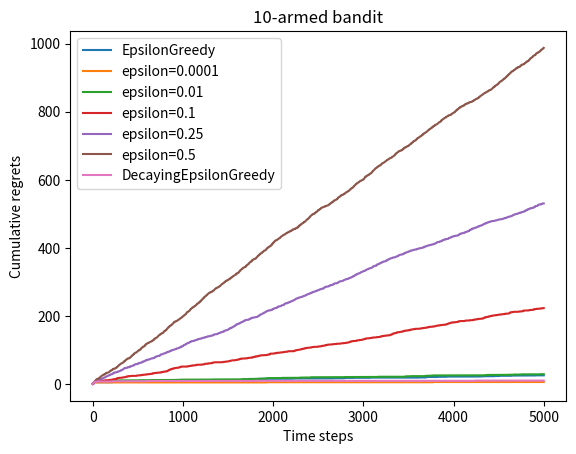

Write the Python code that produced this figure.
# 导入需要使用的库,其中numpy是支持数组和矩阵运算的科学计算库,而matplotlib是绘图库
import numpy as np
import matplotlib.pyplot as plt


class BernoulliBandit:
    """ 伯努利多臂老虎机,输入K表示拉杆个数 """
    def __init__(self, K):
        self.probs = np.random.uniform(size=K)  # 随机生成K个0～1的数,作为拉动每根拉杆的获奖
        # 概率
        self.best_idx = np.argmax(self.probs)  # 获奖概率最大的拉杆
        self.best_prob = self.probs[self.best_idx]  # 最大的获奖概率
        self.K = K

    def step(self, k):
        # 当玩家选择了k号拉杆后,根据拉动该老虎机的k号拉杆获得奖励的概率返回1（获奖）或0（未
        # 获奖）
        if np.random.rand() < self.probs[k]:
            return 1
        else:
            return 0


np.random.seed(1)  # 设定随机种子,使实验具有可重复性
K = 10
bandit_10_arm = BernoulliBandit(K)
print("随机生成了一个%d臂伯努利老虎机" % K)
print("获奖概率最大的拉杆为%d号,其获奖概率为%.4f" %
      (bandit_10_arm.best_idx, bandit_10_arm.best_prob))

class Solver:
    """ 多臂老虎机算法基本框架 """
    def __init__(self, bandit):
        self.bandit = bandit
        self.counts = np.zeros(self.bandit.K)  # 每根拉杆的尝试次数
        self.regret = 0.  # 当前步的累积懊悔
        self.actions = []  # 维护一个列表,记录每一步的动作
        self.regrets = []  # 维护一个列表,记录每一步的累积懊悔

    def update_regret(self, k):
        # 计算累积懊悔并保存,k为本次动作选择的拉杆的编号
        self.regret += self.bandit.best_prob - self.bandit.probs[k]
        self.regrets.append(self.regret)

    def run_one_step(self):
        # 返回当前动作选择哪一根拉杆,由每个具体的策略实现
        raise NotImplementedError

    def run(self, num_steps):
        # 运行一定次数,num_steps为总运行次数
        for _ in range(num_steps):
            k = self.run_one_step()
            self.counts[k] += 1
            self.actions.append(k)
            self.update_regret(k)

class EpsilonGreedy(Solver):
    """ epsilon贪婪算法,继承Solver类 """
    def __init__(self, bandit, epsilon=0.01, init_prob=1.0):
        super(EpsilonGreedy, self).__init__(bandit)
        self.epsilon = epsilon
        #初始化拉动所有拉杆的期望奖励估值
        self.estimates = np.array([init_prob] * self.bandit.K)

    def run_one_step(self):
        if np.random.random() < self.epsilon:
            k = np.random.randint(0, self.bandit.K)  # 随机选择一根拉杆
        else:
            k = np.argmax(self.estimates)  # 选择期望奖励估值最大的拉杆
        r = self.bandit.step(k)  # 得到本次动作的奖励
        self.estimates[k] += 1. / (self.counts[k] + 1) * (r - self.estimates[k])
        return k

def plot_results(solvers, solver_names):
    """生成累积懊悔随时间变化的图像。输入solvers是一个列表,列表中的每个元素是一种特定的策略。
    而solver_names也是一个列表,存储每个策略的名称"""
    for idx, solver in enumerate(solvers):
        time_list = range(len(solver.regrets))
        plt.plot(time_list, solver.regrets, label=solver_names[idx])
    plt.xlabel('Time steps')
    plt.ylabel('Cumulative regrets')
    plt.title('%d-armed bandit' % solvers[0].bandit.K)
    plt.legend()
    plt.show()

# 尝试不同的固定 epsilon 值
np.random.seed(1)
epsilon_greedy_solver = EpsilonGreedy(bandit_10_arm, epsilon=0.01)
epsilon_greedy_solver.run(5000)
print('epsilon-贪婪算法的累积懊悔为：', epsilon_greedy_solver.regret)
plot_results([epsilon_greedy_solver], ["EpsilonGreedy"])

np.random.seed(0)
epsilons = [1e-4, 0.01, 0.1, 0.25, 0.5]
epsilon_greedy_solver_list = [
    EpsilonGreedy(bandit_10_arm, epsilon=e) for e in epsilons
]
epsilon_greedy_solver_names = ["epsilon={}".format(e) for e in epsilons]
for solver in epsilon_greedy_solver_list:
    solver.run(5000)

plot_results(epsilon_greedy_solver_list, epsilon_greedy_solver_names)

# 尝试变化的 epsilon 值
class DecayingEpsilonGreedy(Solver):
    """ epsilon值随时间衰减的epsilon-贪婪算法,继承Solver类 """
    def __init__(self, bandit, init_prob=1.0):
        super(DecayingEpsilonGreedy, self).__init__(bandit)
        self.estimates = np.array([init_prob] * self.bandit.K)
        self.total_count = 0

    def run_one_step(self):
        self.total_count += 1
        if np.random.random() < 1 / self.total_count:  # epsilon值随时间衰减
            k = np.random.randint(0, self.bandit.K)
        else:
            k = np.argmax(self.estimates)

        r = self.bandit.step(k)
        self.estimates[k] += 1. / (self.counts[k] + 1) * (r - self.estimates[k])

        return k


np.random.seed(1)
decaying_epsilon_greedy_solver = DecayingEpsilonGreedy(bandit_10_arm)
decaying_epsilon_greedy_solver.run(5000)
print('epsilon值衰减的贪婪算法的累积懊悔为：', decaying_epsilon_greedy_solver.regret)
plot_results([decaying_epsilon_greedy_solver], ["DecayingEpsilonGreedy"])